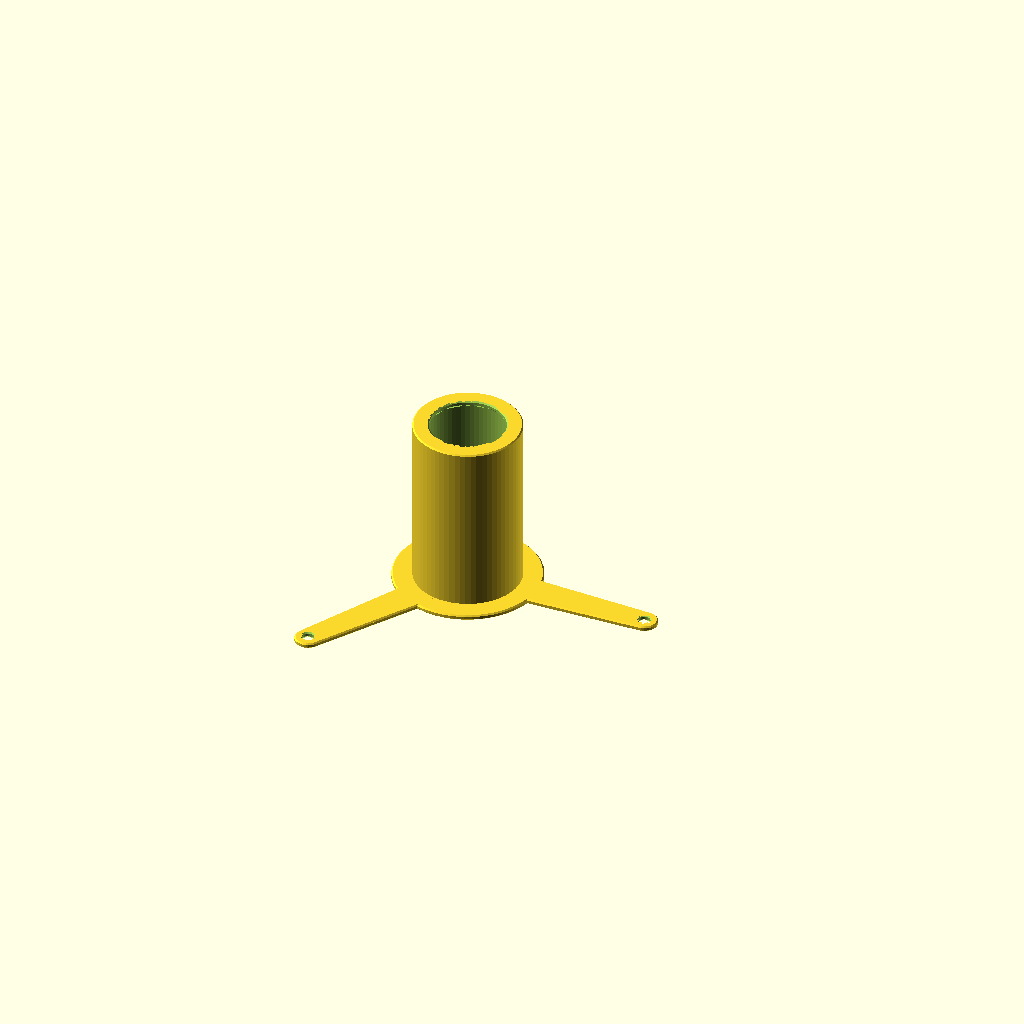
Cell 1: rendered with the file's own defaults.
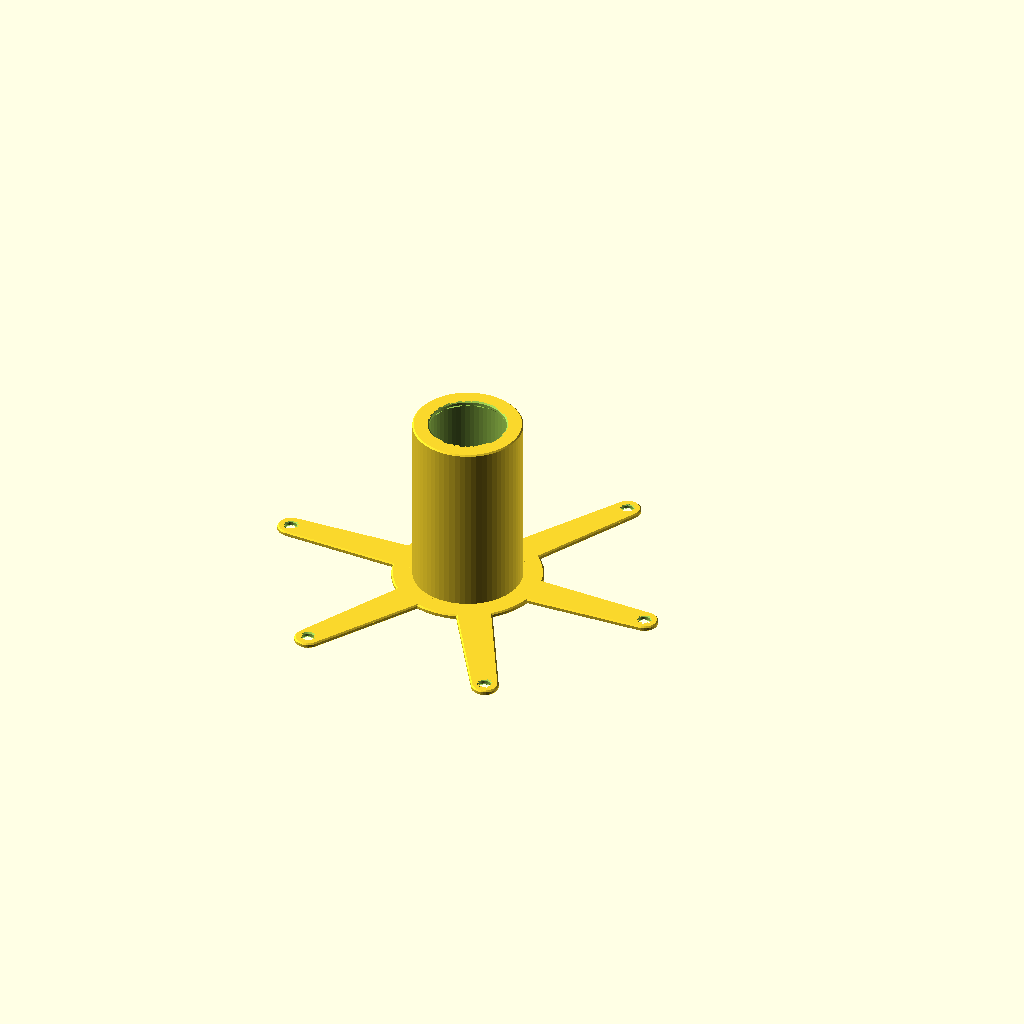
Cell 2 — divs_per_circle set to 6, the other parameters unchanged.
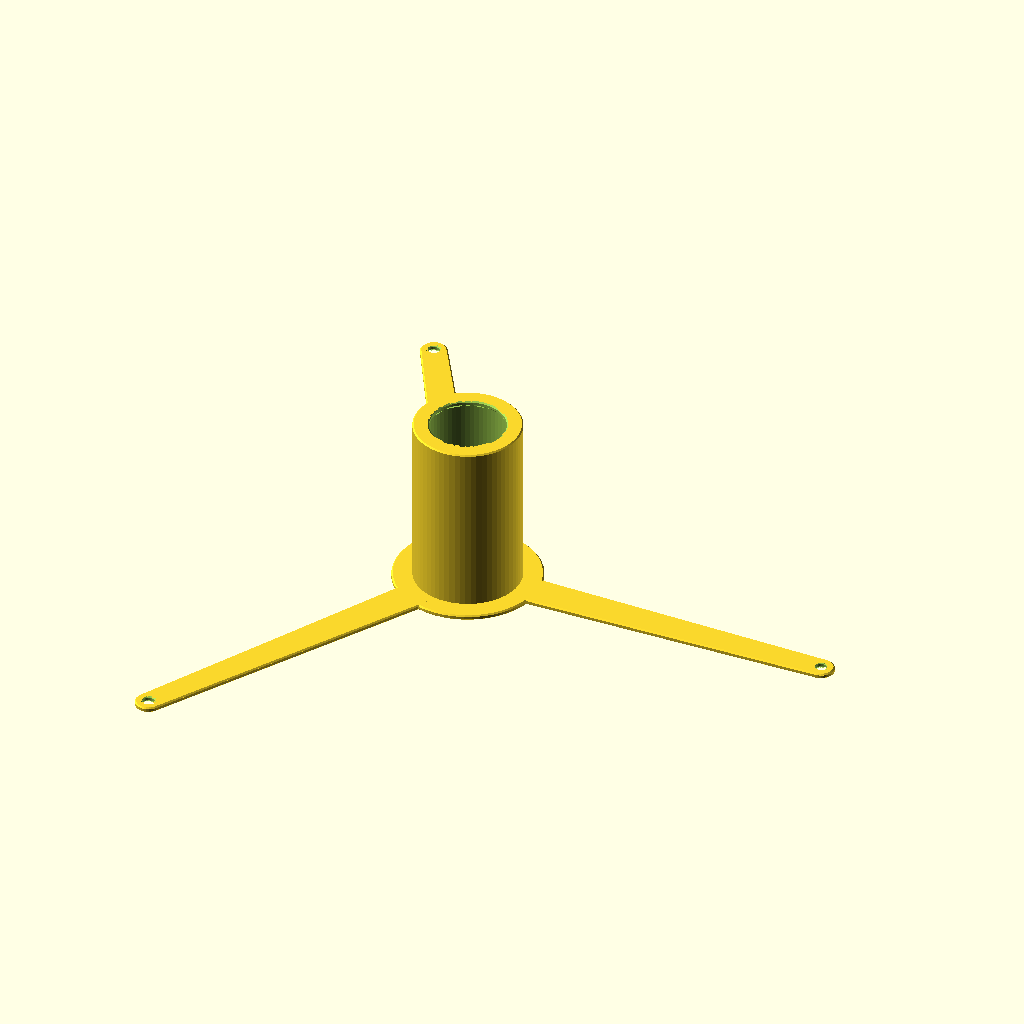
Cell 3: the same model with foot_hole_radius = 140.
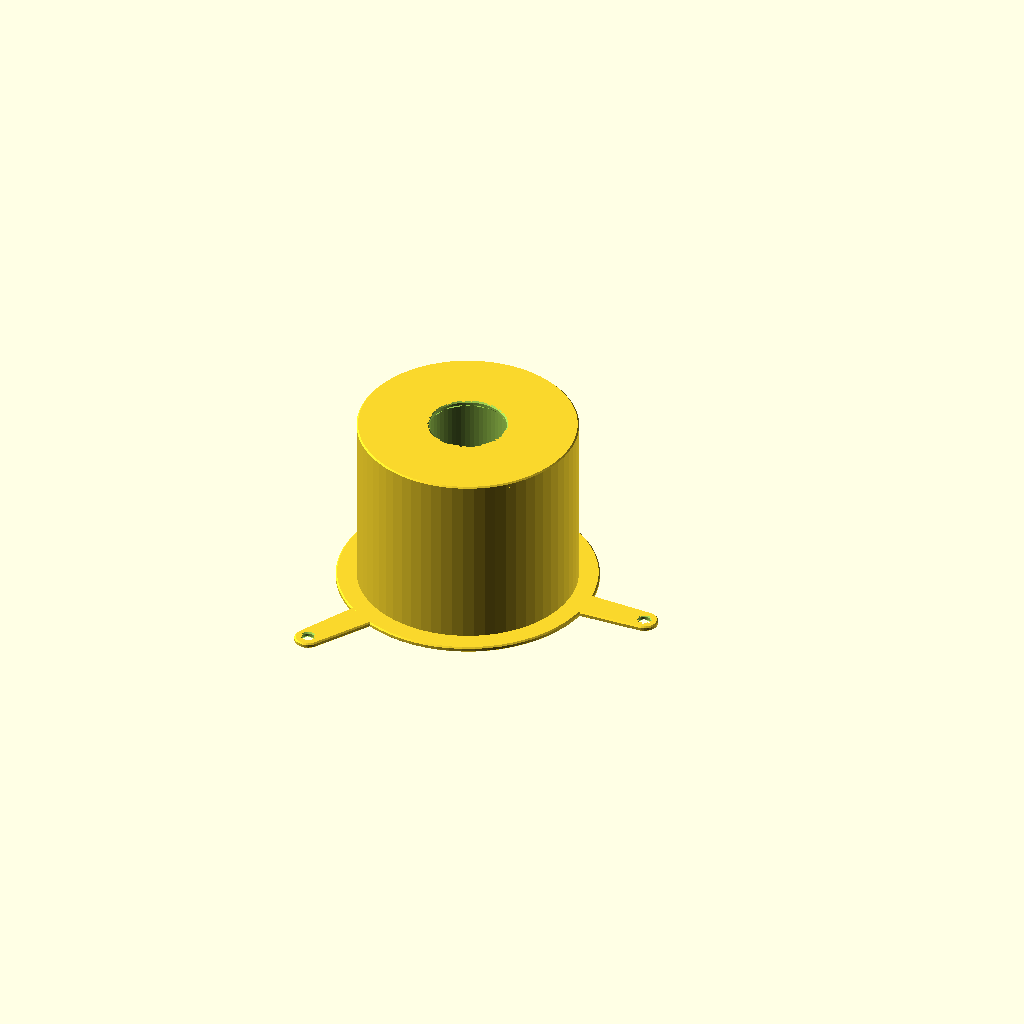
Cell 4: the same model with mount_od = 80.
One fixed orthographic camera (rotation 55°, 0°, 25°; colour scheme Cornfield) for every cell.
The OpenSCAD source (turbine/turbine_large_base.scad):
use <../bases/low_pro_with_adaptor.scad>;

// Copied from turbine_large.scad -- keep these in sync with that file so the
// base's spokes/foot holes/mount bore line up with the shade.
divs_per_circle = 3; // number of blades/spokes; must match divs_per_circle in turbine_large.scad
foot_hole_diameter = 4.5; // must match foot_hole_diameter in turbine_large.scad (mm)
foot_hole_radius = 70; // must match foot_hole_radius in turbine_large.scad (mm)
mount_od = 40; // outer diameter of the central adaptor-mount boss; must match center_hole_diameter in turbine_large.scad (mm)

spoke_width = 10; // width of each spoke at its tip, i.e. at the foot-mounting hole (mm)
spoke_width_center = 15; // width of each spoke at the center mount, tapering down to spoke_width at the tip (mm)
spoke_height = 2; // height of each spoke (mm)
mount_id = 33; // inner diameter of the central adaptor-mount boss, i.e. the bore the adaptor sits in (mm)
mount_height = 65; // height of the central adaptor-mount boss (mm)
mount_hole_diameter = 28; // diameter of the fixing hole(s) through the mount boss (mm)

low_pro_with_adaptor(
    num_spokes=divs_per_circle,
    foot_hole_diameter=foot_hole_diameter,
    foot_hole_radius=foot_hole_radius,
    spoke_width=spoke_width,
    spoke_width_center=spoke_width_center,
    spoke_height=spoke_height,
    mount_od=mount_od,
    mount_id=mount_id,
    mount_height=mount_height,
    mount_hole_diameter=mount_hole_diameter
);
Customizer parameters (derived from the source; name, type, default, range or options):
divs_per_circle: number, default 3
foot_hole_diameter: number, default 4.5
foot_hole_radius: number, default 70
mount_od: number, default 40
spoke_width: number, default 10
spoke_width_center: number, default 15
spoke_height: number, default 2
mount_id: number, default 33
mount_height: number, default 65
mount_hole_diameter: number, default 28
